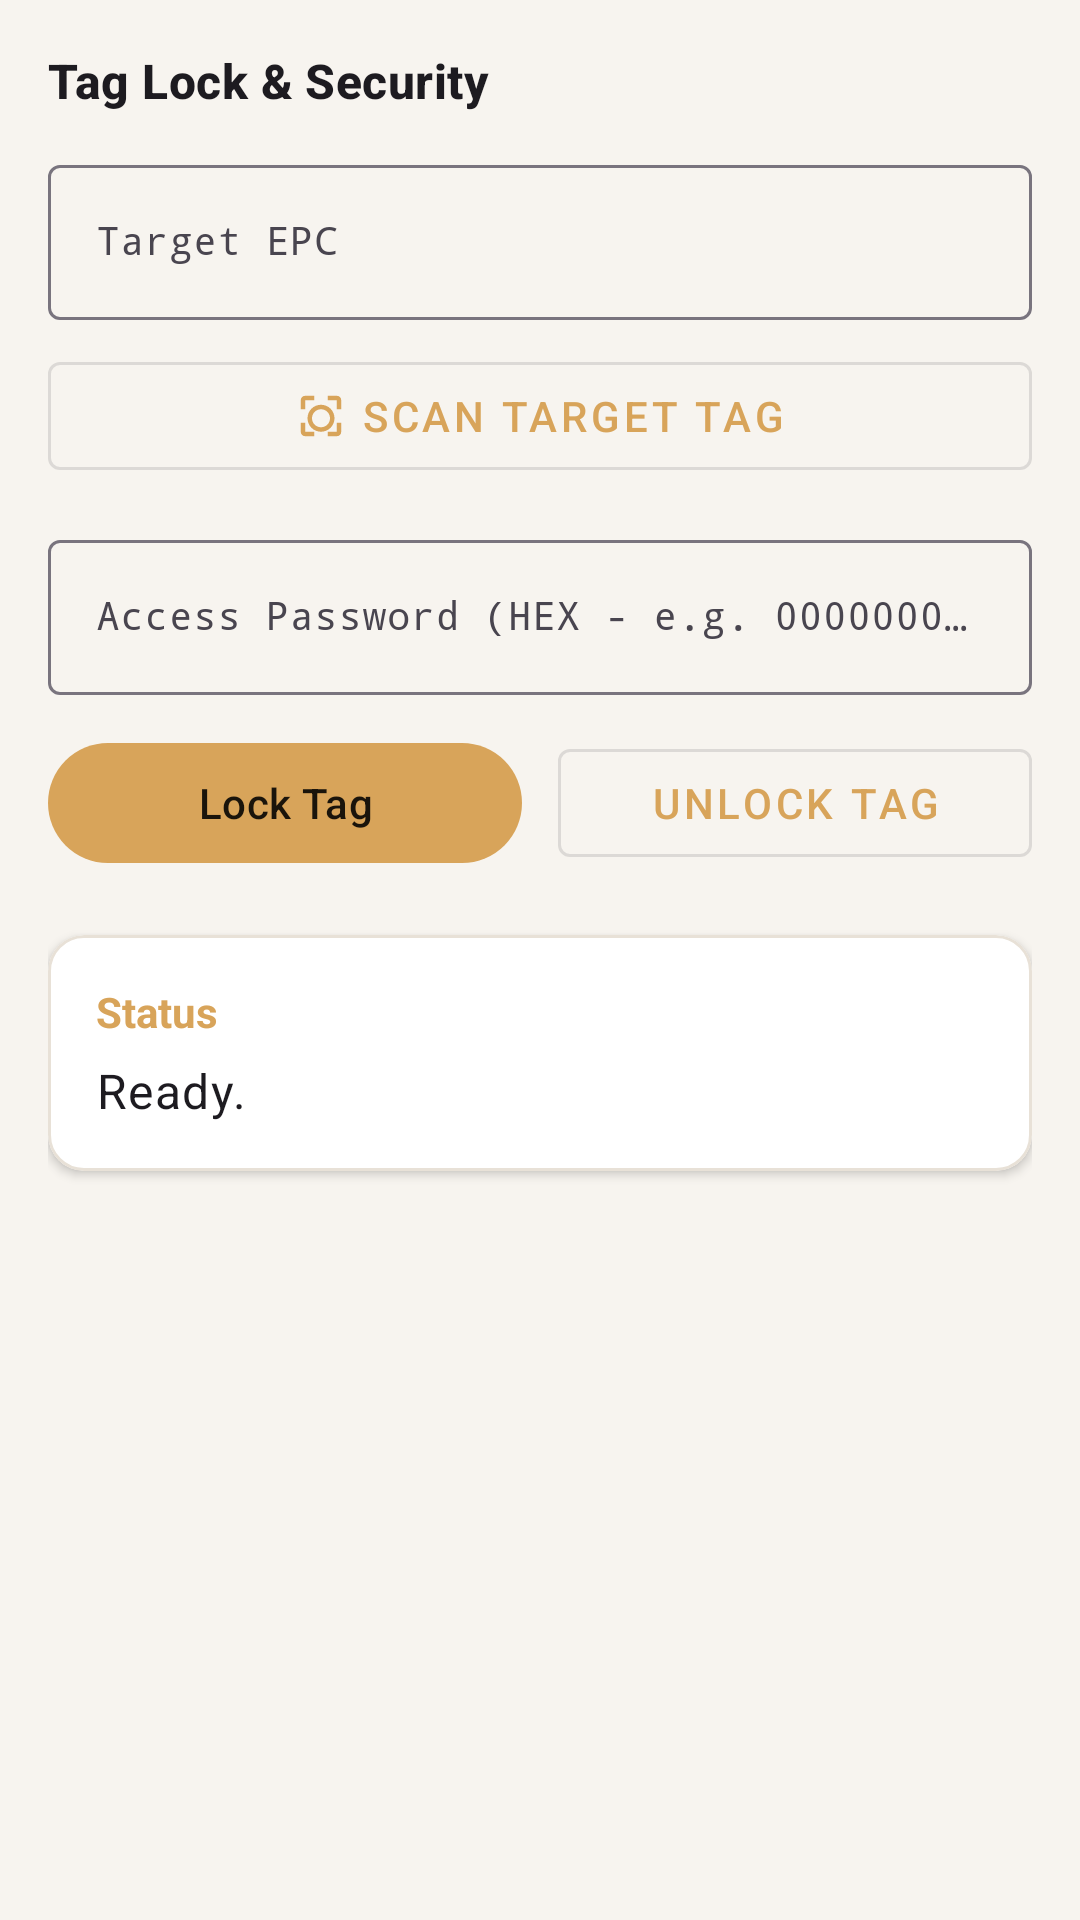

Layout XML and referenced resources for this Android screen:
<!-- AndroidManifest.xml: application theme Theme.RfidInventoryApp -->
<!-- res/layout/body_tag_lock.xml -->
<?xml version="1.0" encoding="utf-8"?>
<androidx.core.widget.NestedScrollView xmlns:android="http://schemas.android.com/apk/res/android"
    xmlns:app="http://schemas.android.com/apk/res-auto"
    android:layout_width="match_parent"
    android:layout_height="match_parent"
    android:fillViewport="true">

    <LinearLayout
        android:orientation="vertical"
        android:layout_width="match_parent"
        android:layout_height="wrap_content"
        android:padding="@dimen/rfid_screen_padding">

        <TextView
            android:layout_width="wrap_content"
            android:layout_height="wrap_content"
            style="@style/TextAppearance.Rfid.SectionTitle"
            android:text="Tag Lock &amp; Security" />

        
        <com.google.android.material.textfield.TextInputLayout
            android:layout_width="match_parent"
            android:layout_height="wrap_content"
            android:layout_marginTop="@dimen/rfid_section_spacing"
            android:hint="Target EPC">

            <com.google.android.material.textfield.TextInputEditText
                android:id="@+id/tagLockEpcInput"
                android:layout_width="match_parent"
                android:layout_height="wrap_content"
                android:fontFamily="monospace"
                android:textSize="13sp"
                android:inputType="textCapCharacters" />
        </com.google.android.material.textfield.TextInputLayout>

        
        <com.google.android.material.button.MaterialButton
            android:id="@+id/tagLockScanButton"
            android:layout_width="match_parent"
            android:layout_height="48dp"
            android:layout_marginTop="8dp"
            android:text="Scan Target Tag"
            app:icon="@drawable/ic_card_read"
            app:iconGravity="textStart"
            style="@style/Widget.MaterialComponents.Button.OutlinedButton" />

        
        <com.google.android.material.textfield.TextInputLayout
            android:layout_width="match_parent"
            android:layout_height="wrap_content"
            android:layout_marginTop="@dimen/rfid_section_spacing"
            android:hint="Access Password (HEX - e.g. 00000000)">

            <com.google.android.material.textfield.TextInputEditText
                android:id="@+id/tagLockAccessPwdInput"
                android:layout_width="match_parent"
                android:layout_height="wrap_content"
                android:fontFamily="monospace"
                android:textSize="13sp"
                android:inputType="textCapCharacters" />
        </com.google.android.material.textfield.TextInputLayout>

        
        <LinearLayout
            android:orientation="horizontal"
            android:layout_width="match_parent"
            android:layout_height="wrap_content"
            android:layout_marginTop="@dimen/rfid_section_spacing">

            <com.google.android.material.button.MaterialButton
                android:id="@+id/tagLockButton"
                android:layout_width="0dp"
                android:layout_height="wrap_content"
                android:layout_weight="1"
                android:text="Lock Tag" />

            <View
                android:layout_width="12dp"
                android:layout_height="1dp" />

            <com.google.android.material.button.MaterialButton
                android:id="@+id/tagUnlockButton"
                style="@style/Widget.MaterialComponents.Button.OutlinedButton"
                android:layout_width="0dp"
                android:layout_height="wrap_content"
                android:layout_weight="1"
                android:text="Unlock Tag" />
        </LinearLayout>

        
        <com.google.android.material.card.MaterialCardView
            android:layout_width="match_parent"
            android:layout_height="wrap_content"
            android:layout_marginTop="20dp"
            app:cardCornerRadius="12dp"
            app:cardBackgroundColor="@color/rfid_card_surface"
            app:cardElevation="2dp"
            app:strokeColor="@color/rfid_card_stroke"
            app:strokeWidth="1dp">

            <LinearLayout
                android:layout_width="match_parent"
                android:layout_height="wrap_content"
                android:orientation="vertical"
                android:padding="16dp">

                <TextView
                    android:layout_width="wrap_content"
                    android:layout_height="wrap_content"
                    android:text="Status"
                    android:textSize="14sp"
                    android:textStyle="bold"
                    android:textColor="@color/rfid_primary" />

                <TextView
                    android:id="@+id/tagLockStatusText"
                    android:layout_width="match_parent"
                    android:layout_height="wrap_content"
                    android:layout_marginTop="6dp"
                    style="@style/TextAppearance.Rfid.BodyText"
                    android:text="Ready." />
            </LinearLayout>
        </com.google.android.material.card.MaterialCardView>

    </LinearLayout>

</androidx.core.widget.NestedScrollView>
<!-- resources referenced by this layout -->
<resources>
  <color name="rfid_card_stroke">#E8E1D7</color>
  <color name="rfid_card_surface">#FFFFFF</color>
  <color name="rfid_primary">#D8A45A</color>
  <dimen name="rfid_screen_padding">16dp</dimen>
  <dimen name="rfid_section_spacing">12dp</dimen>
  <!-- drawable ic_card_read (drawable) -->
  <vector xmlns:android="http://schemas.android.com/apk/res/android"
      android:width="24dp"
      android:height="24dp"
      android:viewportWidth="24"
      android:viewportHeight="24">
    <path
        android:fillColor="@color/rfid_primary"
        android:pathData="M3,5v4h2V5h4V3H5c-1.1,0 -2,0.9 -2,2zm2,10H3v4c0,1.1 0.9,2 2,2h4v-2H5v-4zm14,4h-4v2h4c1.1,0 2,-0.9 2,-2v-4h-2v4zm0,-16h-4v2h4v4h2V5c0,-1.1 -0.9,-2 -2,-2zm-7,4c-3.31,0 -6,2.69 -6,6s2.69,6 6,6 6,-2.69 6,-6 -2.69,-6 -6,-6zm0,10c-2.21,0 -4,-1.79 -4,-4s1.79,-4 4,-4 4,1.79 4,4 -1.79,4 -4,4z"/>
  </vector>
  <style name="TextAppearance.Rfid.BodyText" parent="TextAppearance.Material3.BodyLarge" />
  <style name="TextAppearance.Rfid.SectionTitle" parent="TextAppearance.Material3.TitleMedium">
          <item name="android:textStyle">bold</item>
      </style>
  <style name="Theme.RfidInventoryApp" parent="Theme.Material3.DayNight.NoActionBar">
          
          <item name="android:statusBarColor">@android:color/transparent</item>
          <item name="android:navigationBarColor">@color/rfid_surface</item>
          <item name="android:windowBackground">@color/rfid_surface</item>
  
          
          <item name="colorPrimary">@color/rfid_primary</item>
          <item name="colorOnPrimary">@color/rfid_on_primary</item>
          <item name="colorSecondary">@color/rfid_secondary</item>
          <item name="colorOnSecondary">@color/rfid_on_secondary</item>
          <item name="colorTertiary">@color/rfid_tertiary</item>
          <item name="colorOnTertiary">@color/rfid_on_tertiary</item>
  
          <item name="colorError">@color/rfid_error</item>
          <item name="colorOnError">@color/rfid_on_error</item>
      </style>
  <color name="rfid_surface">#F7F4EF</color>
  <color name="rfid_on_primary">#1A140B</color>
  <color name="rfid_secondary">#2F6F5D</color>
  <color name="rfid_on_secondary">#FFFFFF</color>
  <color name="rfid_tertiary">#6A4C93</color>
  <color name="rfid_on_tertiary">#FFFFFF</color>
  <color name="rfid_error">#B00020</color>
  <color name="rfid_on_error">#FFFFFF</color>
</resources>
